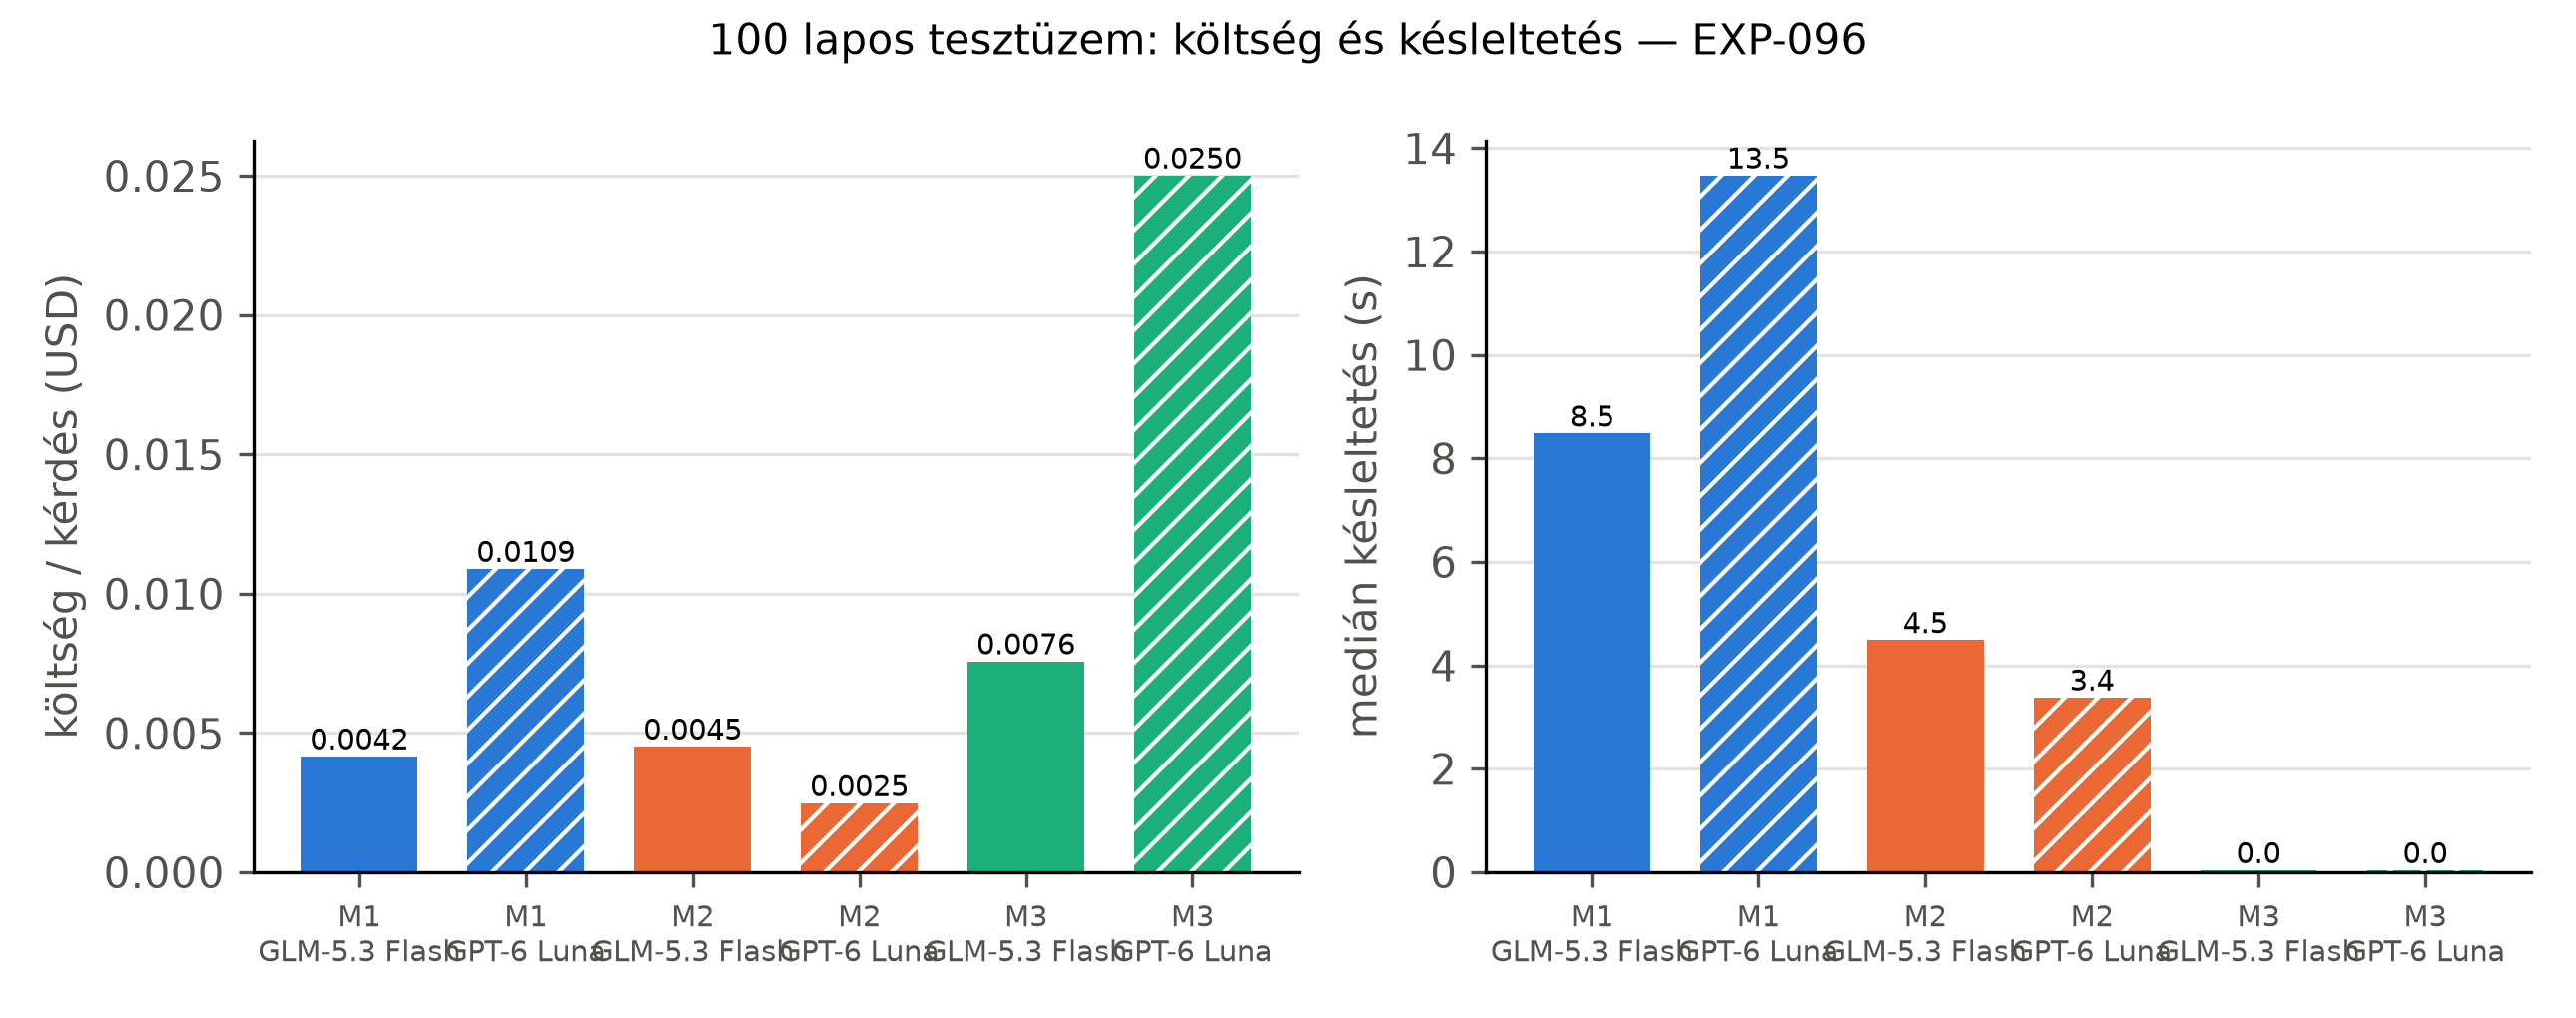

Values plotted in this chart, from the file beside it:
method, model, cost_per_question_usd, latency_median_s, accuracy
M1, glm, 0.004159, 8.48, 0.8333
M1, luna, 0.01089, 13.47, 0.7667
M2, glm, 0.004513, 4.49, 0.85
M2, luna, 0.002479, 3.38, 0.7167
M3, glm, 0.007573, 0.04, 0.7333
M3, luna, 0.02501, 0.04, 0.6167
